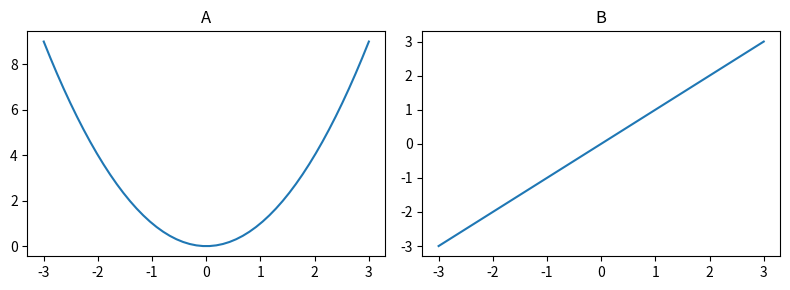

The matplotlib source for this figure:
import numpy as np
import matplotlib.pyplot as plt

#https://www.yutaka-note.com/entry/matplotlib_subplots

x = np.linspace(-3,3)
y1 = x**2
y2 = x
fig, ax = plt.subplots(1, 2, squeeze=False,figsize=(8,3),tight_layout=True)
ax[0,0].plot(x, y1)
ax[0,0].set_title("A")
ax[0,1].plot(x, y2)
ax[0,1].set_title("B")
plt.show()
